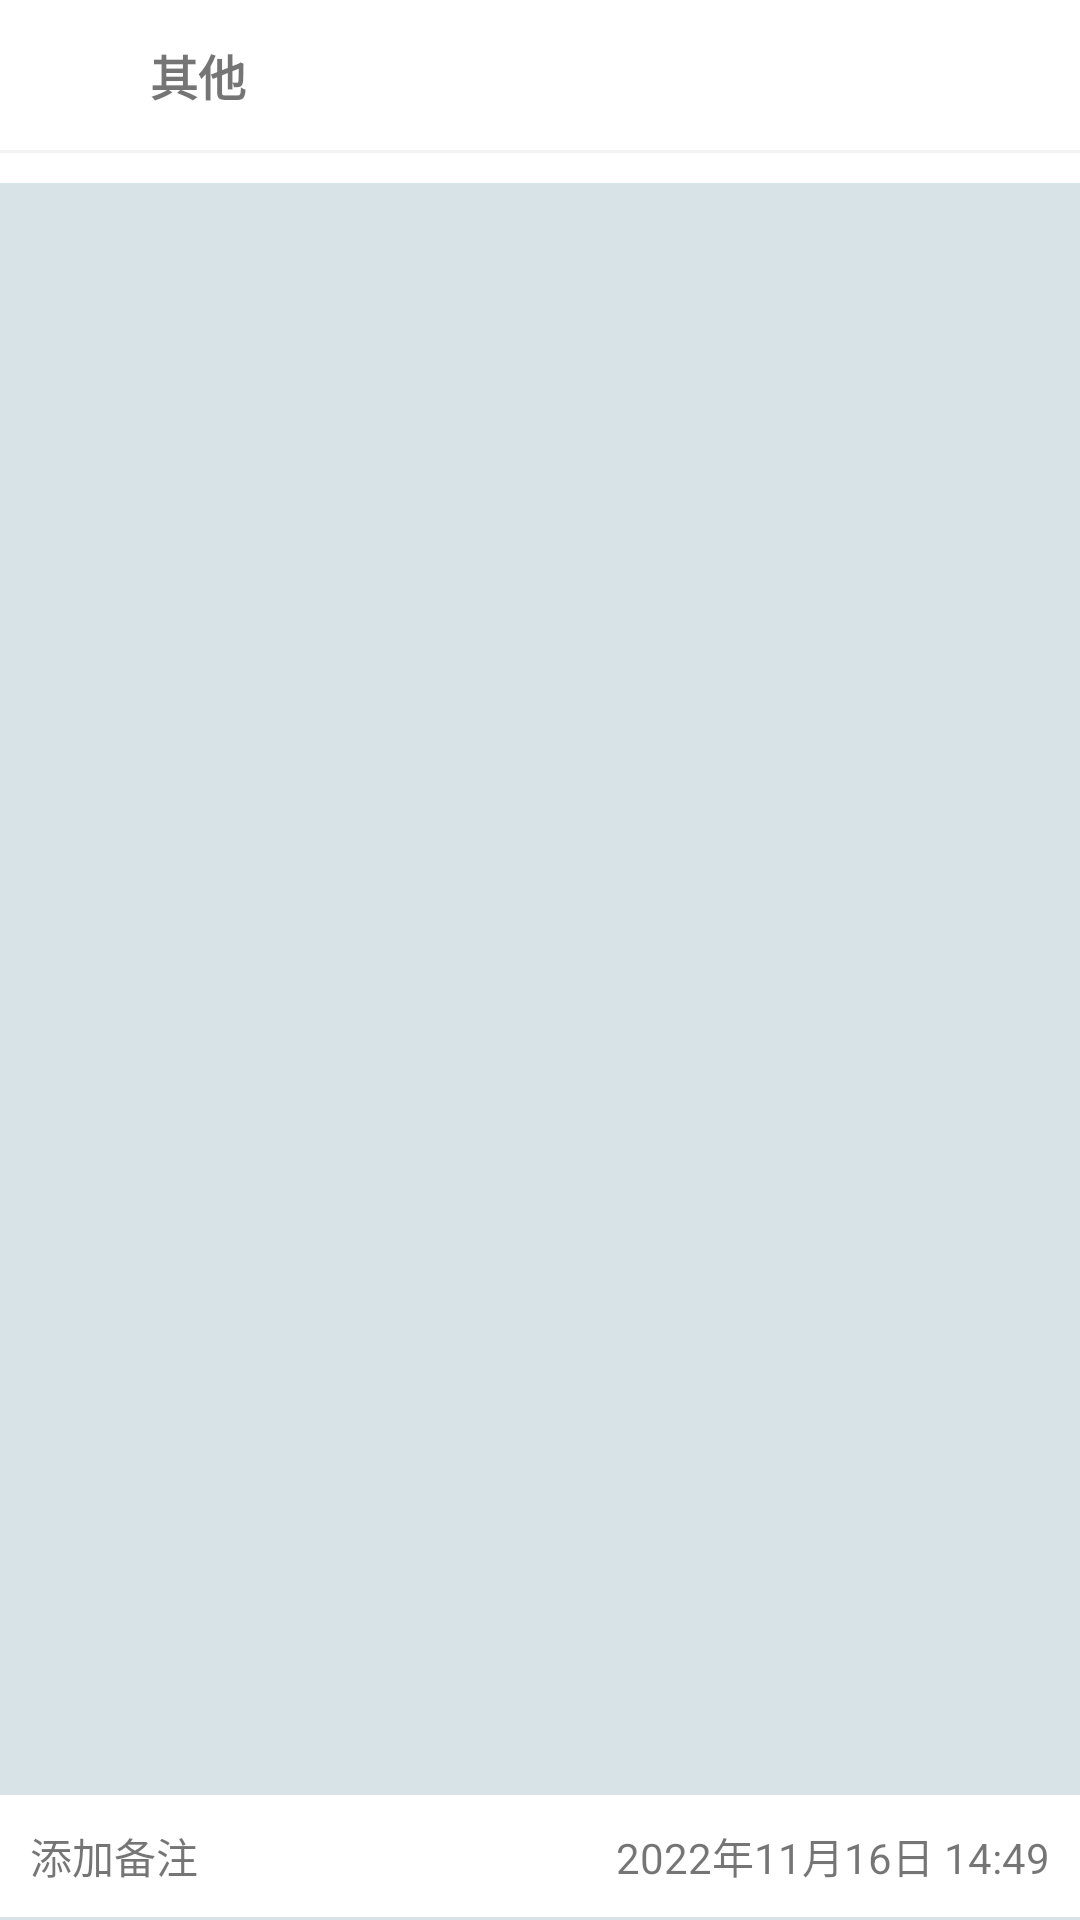

The Android layout XML behind this screen, and the referenced resources:
<!-- AndroidManifest.xml: application theme AppTheme -->
<!-- res/layout/fragment_outcome.xml -->
<?xml version="1.0" encoding="utf-8"?>
<RelativeLayout xmlns:android="http://schemas.android.com/apk/res/android"
    xmlns:tools="http://schemas.android.com/tools"
    android:layout_width="match_parent"
    android:layout_height="match_parent"
    android:background="@color/cloud_white">

    <RelativeLayout
        android:id="@+id/frag_record_rl_top"
        android:layout_width="match_parent"
        android:layout_height="wrap_content"
        android:background="@color/white"
        android:padding="10dp">
        <ImageView
            android:id="@+id/frag_record_iv"
            android:layout_width="30dp"
            android:layout_height="30dp"
            android:src="@mipmap/ic_qita_fs"/>
        <TextView
            android:id="@+id/frag_record_tv_type"
            android:layout_width="wrap_content"
            android:layout_height="wrap_content"
            android:text="其他"
            android:layout_toEndOf="@id/frag_record_iv"
            android:layout_centerVertical="true"
            android:textSize="16sp"
            android:textStyle="bold"
            android:layout_marginStart="10dp"/>
        <EditText
            android:id="@+id/frag_record_et_money"
            android:layout_width="wrap_content"
            android:layout_height="wrap_content"
            android:layout_alignParentEnd="true"
            android:layout_centerVertical="true"
            android:inputType="number"
            android:background="@color/white"/>
    </RelativeLayout>
    <View
        android:id="@+id/frag_record_line1"
        android:layout_width="match_parent"
        android:layout_height="1dp"
        android:layout_below="@id/frag_record_rl_top"
        android:background="@color/grey_f3f3f3"/>

    <GridView
        android:id="@+id/frag_record_gv"
        android:layout_width="match_parent"
        android:layout_height="wrap_content"
        android:layout_below="@id/frag_record_line1"
        android:background="@color/white"
        android:numColumns="5"
        android:paddingTop="5dp"
        android:paddingBottom="5dp" />
    
    <android.inputmethodservice.KeyboardView
        android:id="@+id/frag_record_keyboard"
        android:layout_width="match_parent"
        android:layout_height="wrap_content"
        android:keyBackground="@color/ocean_blue"
        android:keyTextColor="@color/cloud_white"
        android:focusable="true"
        android:focusableInTouchMode="true"
        android:paddingTop="1dp"
        android:layout_alignParentBottom="true"
        android:shadowColor="@color/white"
        android:shadowRadius="0.0"/>
    <RelativeLayout
        android:layout_above="@id/frag_record_keyboard"
        android:layout_width="match_parent"
        android:layout_height="wrap_content"
        android:background="@color/white">
        <TextView
            android:id="@+id/frag_record_tv_time"
            android:layout_width="wrap_content"
            android:layout_height="wrap_content"
            android:text="2022年11月16日 14:49"
            android:layout_alignParentEnd="true"
            android:padding="10dp"/>
        <TextView
            android:id="@+id/frag_record_tv_beizhu"
            android:layout_width="match_parent"
            android:layout_height="wrap_content"
            android:text="添加备注"
            android:layout_toStartOf="@id/frag_record_tv_time"
            android:padding="10dp"/>
    </RelativeLayout>
</RelativeLayout>
<!-- resources referenced by this layout -->
<resources>
  <color name="cloud_white">#d8e3e7</color>
  <color name="grey_f3f3f3">#f3f3f3</color>
  <color name="ocean_blue">#15559a</color>
  <color name="white">#ffffff</color>
  <style name="AppTheme" parent="Theme.AppCompat.Light.NoActionBar">
          
          <item name="colorPrimary">@color/colorPrimary</item>
          <item name="colorPrimaryDark">@color/black</item>
          <item name="colorAccent">@color/colorAccent</item>
      </style>
  <color name="colorPrimary">#008577</color>
  <color name="black">#000000</color>
  <color name="colorAccent">#D81B60</color>
</resources>
